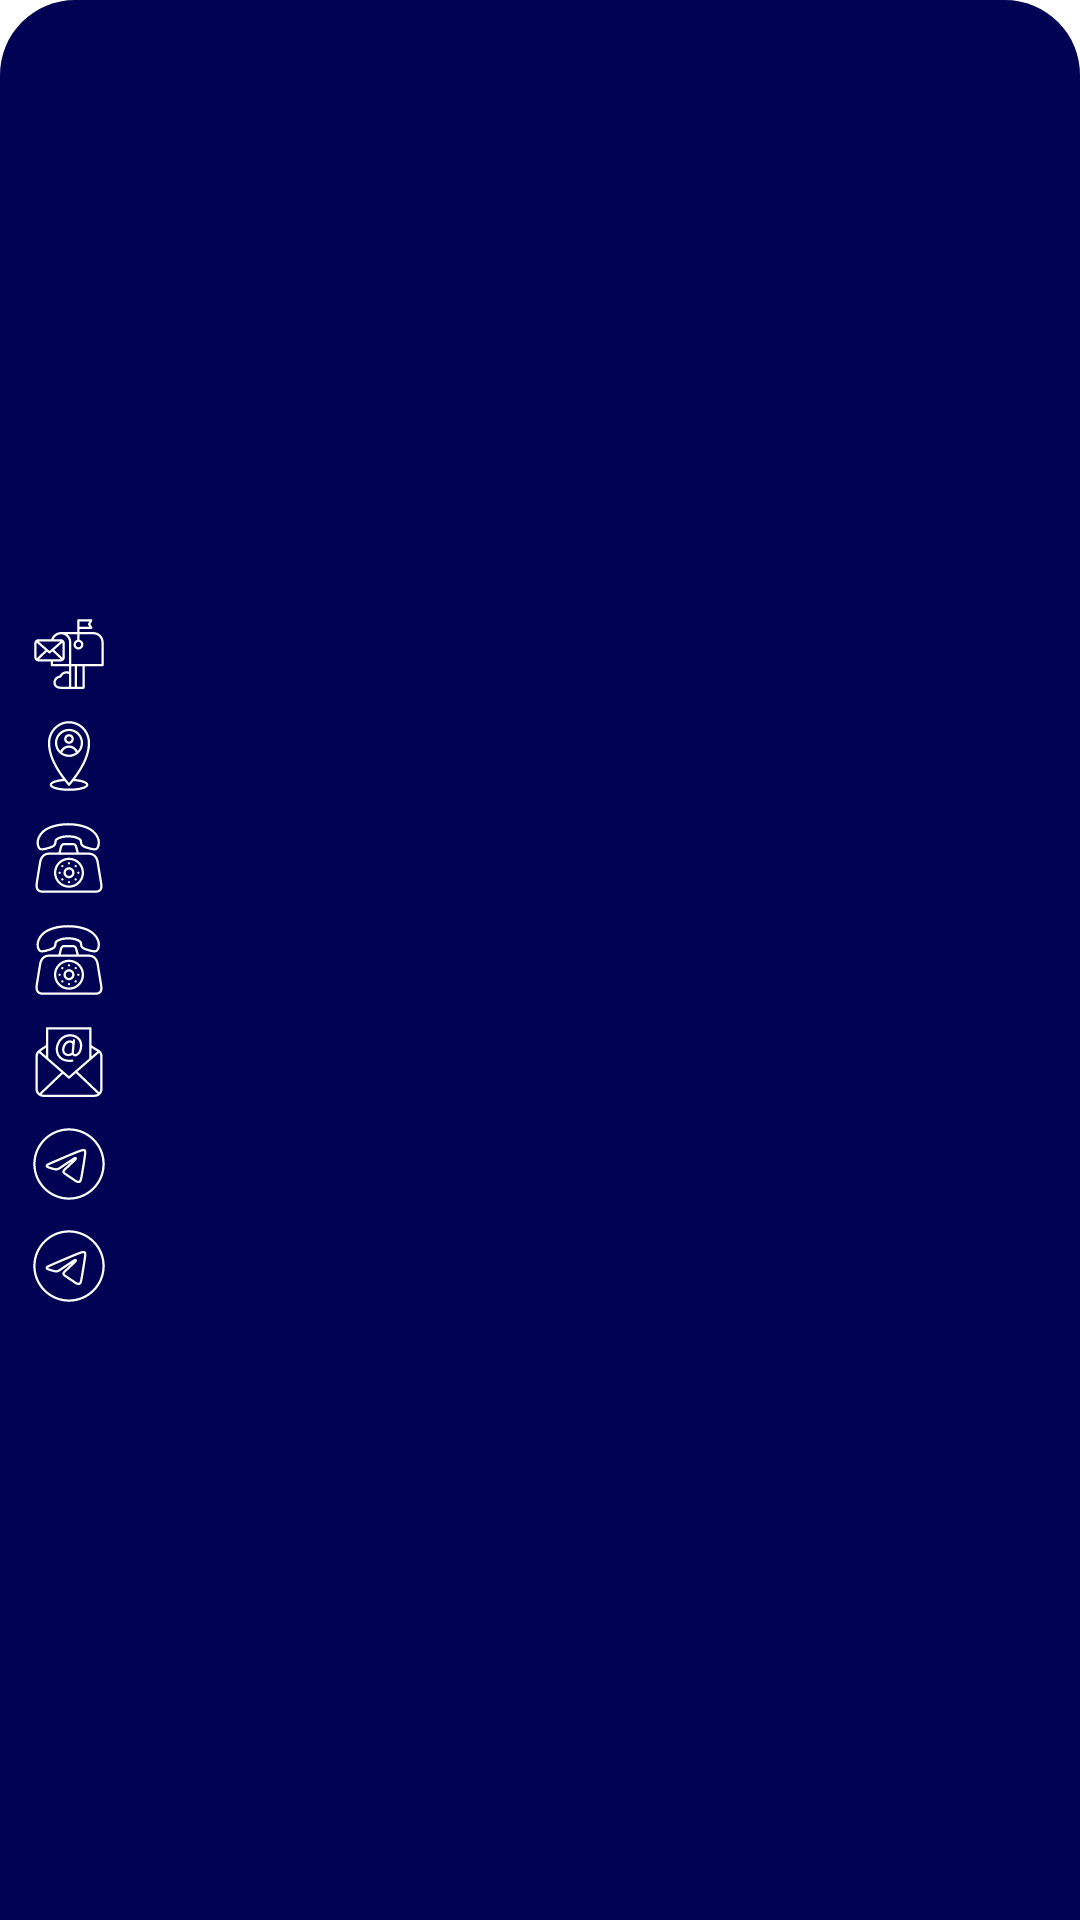

Produce the Android XML layout that renders to this screen, including the resource entries it uses.
<!-- AndroidManifest.xml: application theme Theme.Assistant_MTC -->
<!-- res/layout/about_future_item.xml -->
<?xml version="1.0" encoding="utf-8"?>
<androidx.constraintlayout.widget.ConstraintLayout xmlns:android="http://schemas.android.com/apk/res/android"
    xmlns:app="http://schemas.android.com/apk/res-auto"
    android:layout_width="match_parent"
    android:layout_height="wrap_content"
    android:background="@drawable/about_future_background">

    <LinearLayout
        android:layout_width="match_parent"
        android:layout_height="wrap_content"
        android:layout_margin="5dp"
        android:orientation="vertical"
        app:layout_constraintBottom_toBottomOf="parent"
        app:layout_constraintEnd_toEndOf="parent"
        app:layout_constraintHorizontal_bias="0.5"
        app:layout_constraintStart_toStartOf="parent"
        app:layout_constraintTop_toTopOf="parent"
        app:layout_constraintVertical_bias="0.5">

        <TextView
            android:id="@+id/textViewMailAddress"
            android:layout_width="match_parent"
            android:layout_height="wrap_content"
            android:layout_margin="5dp"
            android:autoLink="map"
            android:drawablePadding="5dp"
            android:textColor="@color/white"
            android:textSize="16sp"
            app:drawableStartCompat="@drawable/mail_address_ic"
            app:drawableTint="@color/white" />

        <TextView
            android:id="@+id/textViewAddress"
            android:layout_width="match_parent"
            android:layout_height="wrap_content"
            android:layout_margin="5dp"
            android:autoLink="map"
            android:drawablePadding="5dp"
            android:textColor="@color/white"
            android:textSize="16sp"
            app:drawableStartCompat="@drawable/address_ic"
            app:drawableTint="@color/white" />

        <TextView
            android:id="@+id/textViewDutyNumber"
            android:layout_width="match_parent"
            android:layout_height="wrap_content"
            android:layout_margin="5dp"
            android:autoLink="phone"
            android:drawablePadding="5dp"
            android:textColor="@color/white"
            android:textSize="16sp"
            app:drawableStartCompat="@drawable/phone_ic"
            app:drawableTint="@color/white" />

        <TextView
            android:id="@+id/textViewStudyNumber"
            android:layout_width="match_parent"
            android:layout_height="wrap_content"
            android:layout_margin="5dp"
            android:autoLink="phone"
            android:drawablePadding="5dp"
            android:textColor="@color/white"
            android:textSize="16sp"
            app:drawableStartCompat="@drawable/phone_ic"
            app:drawableTint="@color/white" />

        <TextView
            android:id="@+id/textViewAboutEmail"
            android:layout_width="match_parent"
            android:layout_height="wrap_content"
            android:layout_margin="5dp"
            android:autoLink="email"
            android:drawablePadding="5dp"
            android:textColor="@color/white"
            android:textSize="16sp"
            app:drawableStartCompat="@drawable/email_ic"
            app:drawableTint="@color/white" />

        <TextView
            android:id="@+id/textViewTelegramNews"
            android:layout_width="match_parent"
            android:layout_height="wrap_content"
            android:layout_margin="5dp"
            android:drawablePadding="5dp"
            android:textColor="@color/white"
            android:textSize="16sp"
            app:drawableStartCompat="@drawable/telegram_ic"
            app:drawableTint="@color/white" />

        <TextView
            android:id="@+id/textViewTelegramBot"
            android:layout_width="match_parent"
            android:layout_height="wrap_content"
            android:layout_margin="5dp"
            android:drawablePadding="5dp"
            android:textColor="@color/white"
            android:textSize="16sp"
            app:drawableStartCompat="@drawable/telegram_ic"
            app:drawableTint="@color/white" />
    </LinearLayout>
</androidx.constraintlayout.widget.ConstraintLayout>
<!-- resources referenced by this layout -->
<resources>
  <color name="white">#FFFFFFFF</color>
  <!-- drawable about_future_background (drawable) -->
  <?xml version="1.0" encoding="utf-8"?>
  <shape xmlns:android="http://schemas.android.com/apk/res/android">
  
      <solid android:color="@color/main_blue" />
  
      <padding
          android:bottom="1dp"
          android:left="1dp"
          android:right="1dp"
          android:top="1dp" />
  
      <corners
          android:topLeftRadius="25dp"
          android:topRightRadius="25dp" />
  </shape>
  <!-- drawable address_ic: vector/xml drawable (drawable, 2020 chars, omitted) -->
  <!-- drawable email_ic: vector/xml drawable (drawable, 2726 chars, omitted) -->
  <!-- drawable mail_address_ic: vector/xml drawable (drawable, 2920 chars, omitted) -->
  <!-- drawable phone_ic: vector/xml drawable (drawable, 5043 chars, omitted) -->
  <!-- drawable telegram_ic: vector/xml drawable (drawable, 2065 chars, omitted) -->
  <style name="Theme.Assistant_MTC" parent="Theme.MaterialComponents.DayNight.DarkActionBar">
          
          <item name="colorPrimary">@color/main_blue</item>
          <item name="colorPrimaryVariant">@color/purple_700</item>
          <item name="colorOnPrimary">@color/white</item>
          
          <item name="colorSecondary">@color/teal_200</item>
          <item name="colorSecondaryVariant">@color/teal_700</item>
          <item name="colorOnSecondary">@color/black</item>
          
          <item name="android:statusBarColor">?attr/colorPrimaryVariant</item>
  
      </style>
  <color name="main_blue">#000353</color>
  <color name="purple_700">#FF3700B3</color>
  <color name="teal_200">#FF03DAC5</color>
  <color name="teal_700">#FF018786</color>
  <color name="black">#FF000000</color>
</resources>
